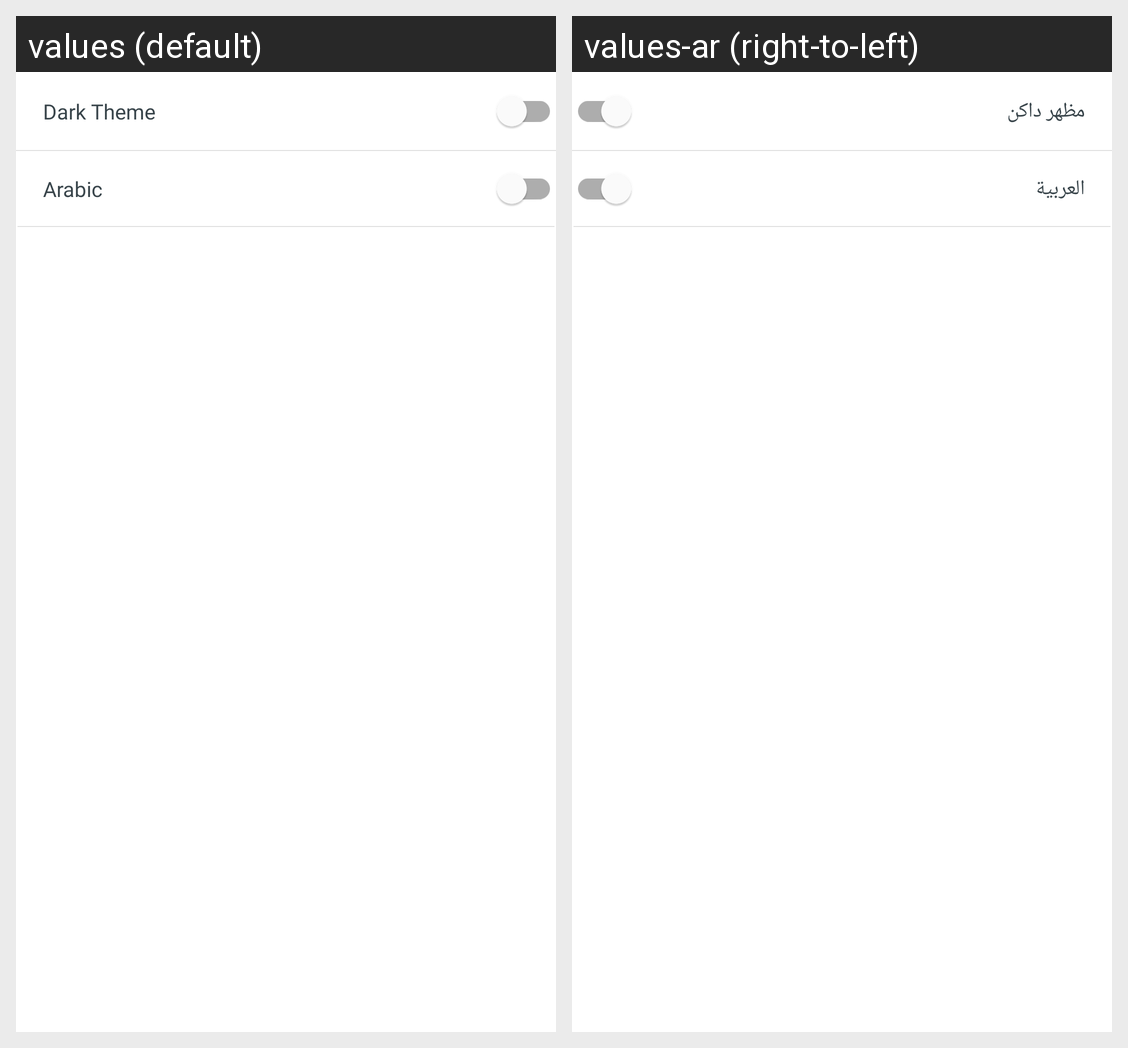

Strings drawn on this Android screen and how each of the app's shown locales translates them:
Android screen res/layout/fragment_setting.xml rendered under 2 locales, left to right: values (default), values-ar (right-to-left). Device: Nexus 5 (rendered at 1080×1920; each locale shown at half size, 540×960, under a caption strip naming it); theme Theme.NYT.App.
Strings drawn on this screen, with the default value and each locale's value (text and hints the layout hard-codes, and strings that could not be matched under every locale, appear in the picture but are not listed):

toggle_theme
  values: Dark Theme
  values-ar: مظهر داكن

arabic
  values: Arabic
  values-ar: العربية
